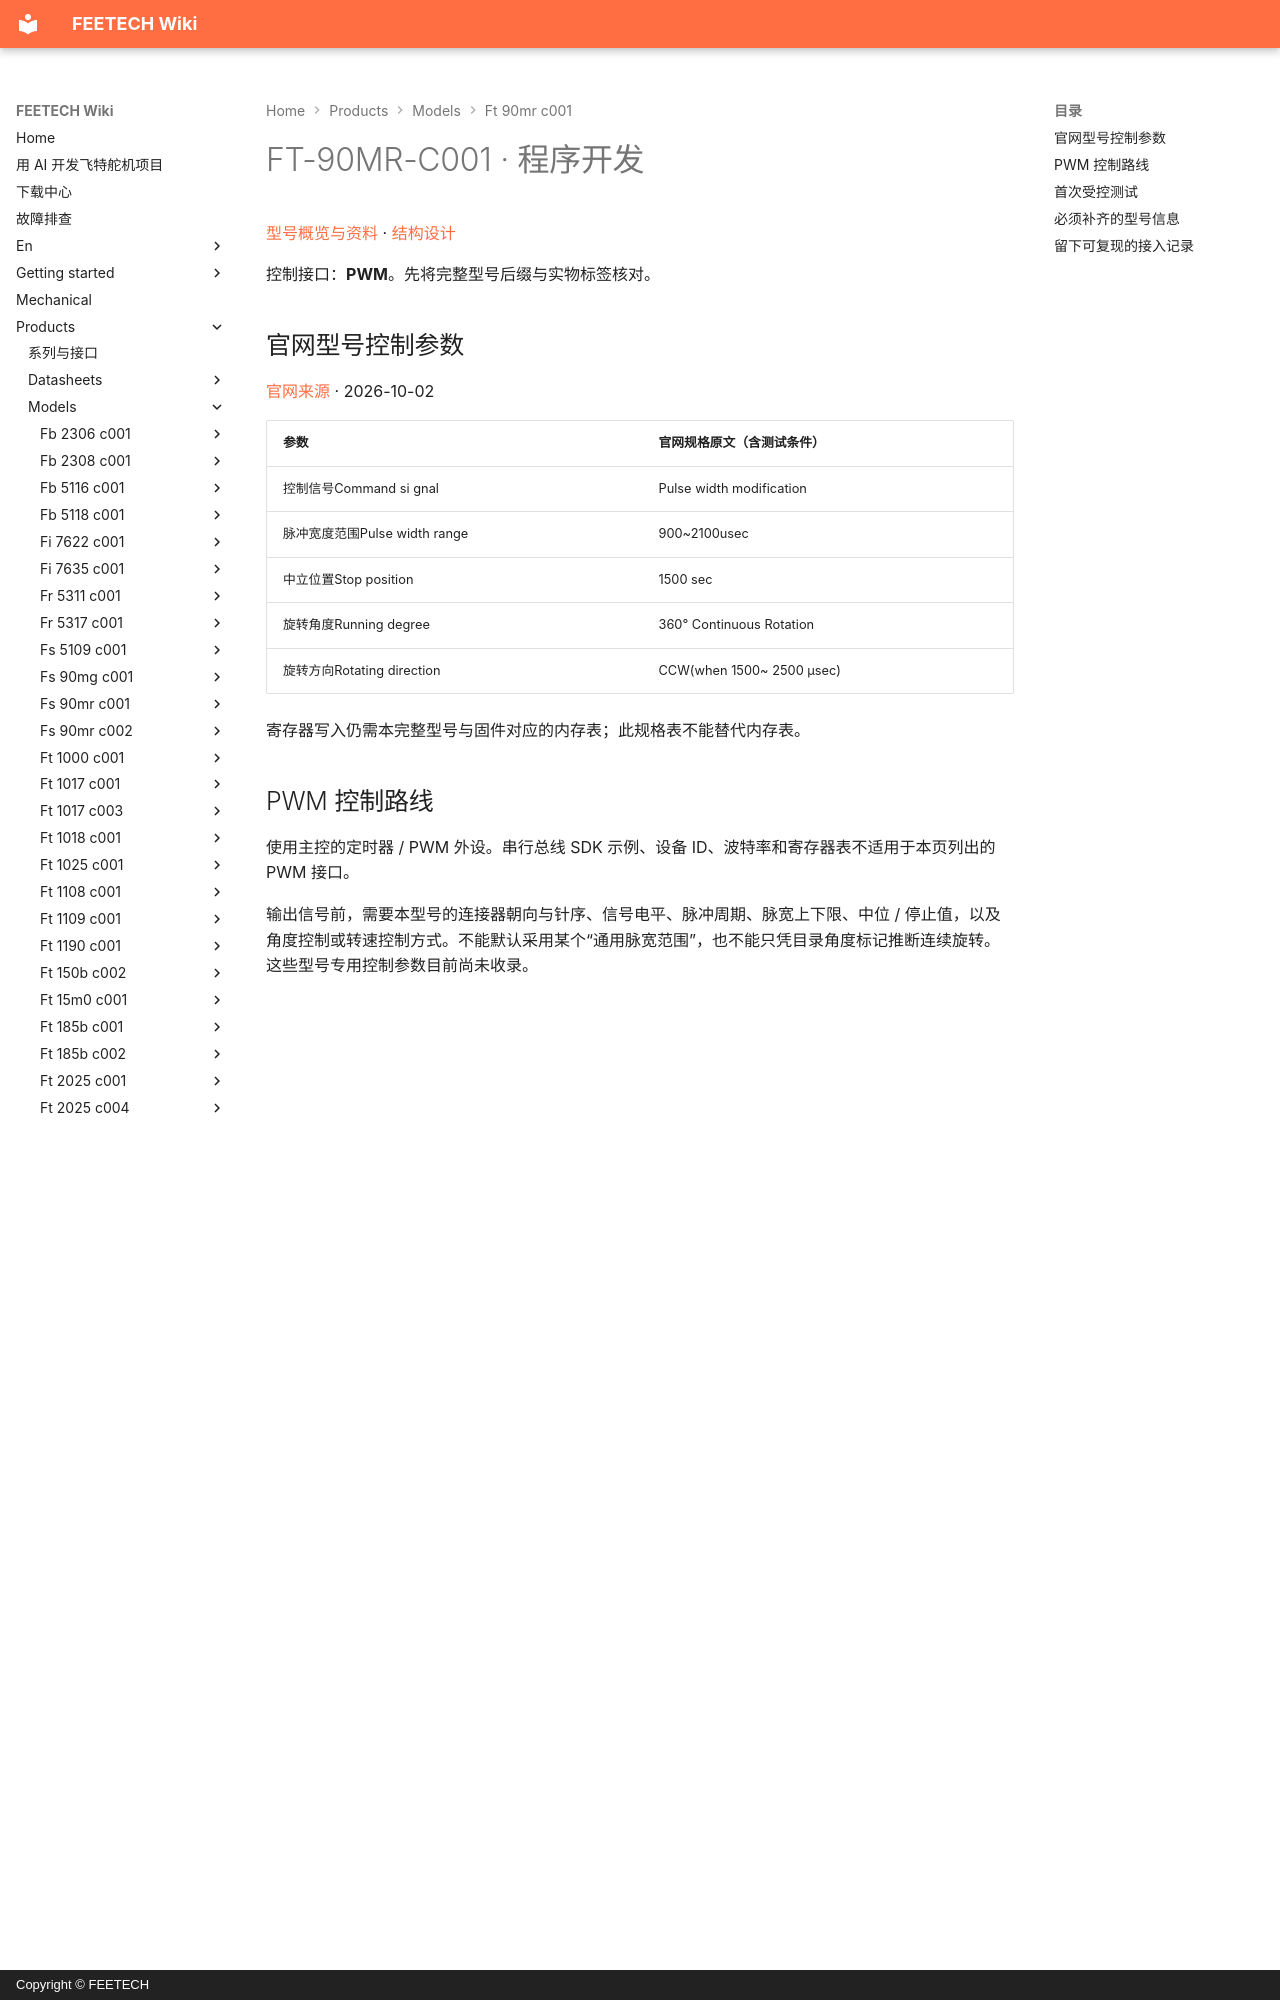

repository: ftservo/ftservo-wiki · page: products/models/ft-90mr-c001/software/index.html · generator: mkdocs · copyright: Copyright © FEETECH

# FT-90MR-C001 · 程序开发

[型号概览与资料](main.md) · [结构设计](mechanical.md)

控制接口：**PWM**。先将完整型号后缀与实物标签核对。

<!-- official-control:start -->
## 官网型号控制参数

[官网来源](https://www.feetechrc.com/18kg-digital-steering-gear-ft90mr) · 2026-10-02

| 参数 | 官网规格原文（含测试条件） |
| --- | --- |
| 控制信号Command si gnal | Pulse width modification |
| 脉冲宽度范围Pulse width range | 900~2100usec |
| 中立位置Stop position | 1500 sec |
| 旋转角度Running degree | 360° Continuous Rotation |
| 旋转方向Rotating direction | CCW(when 1500~ 2500 μsec) |

寄存器写入仍需本完整型号与固件对应的内存表；此规格表不能替代内存表。
<!-- official-control:end -->

## PWM 控制路线

使用主控的定时器 / PWM 外设。串行总线 SDK 示例、设备 ID、波特率和寄存器表不适用于本页列出的 PWM 接口。

输出信号前，需要本型号的连接器朝向与针序、信号电平、脉冲周期、脉宽上下限、中位 / 停止值，以及角度控制或转速控制方式。不能默认采用某个“通用脉宽范围”，也不能只凭目录角度标记推断连续旋转。这些型号专用控制参数目前尚未收录。
